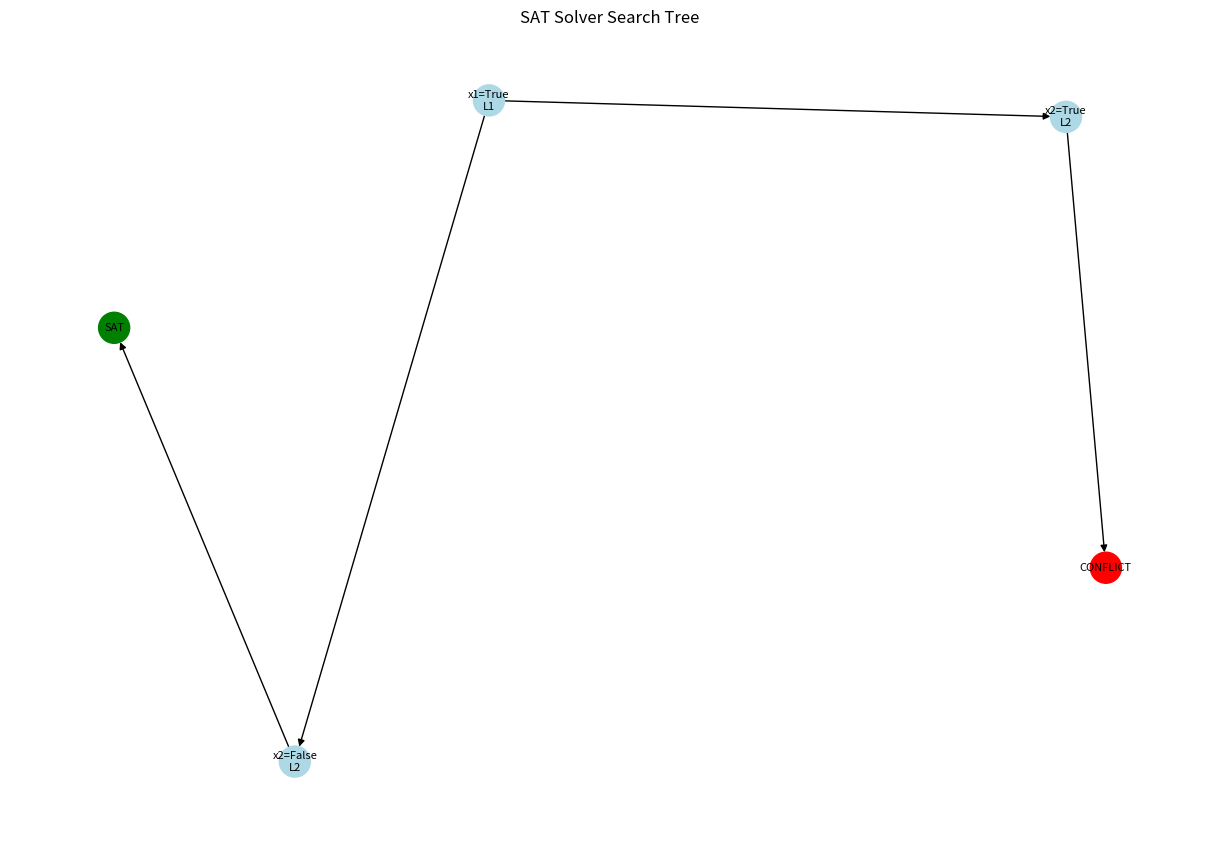
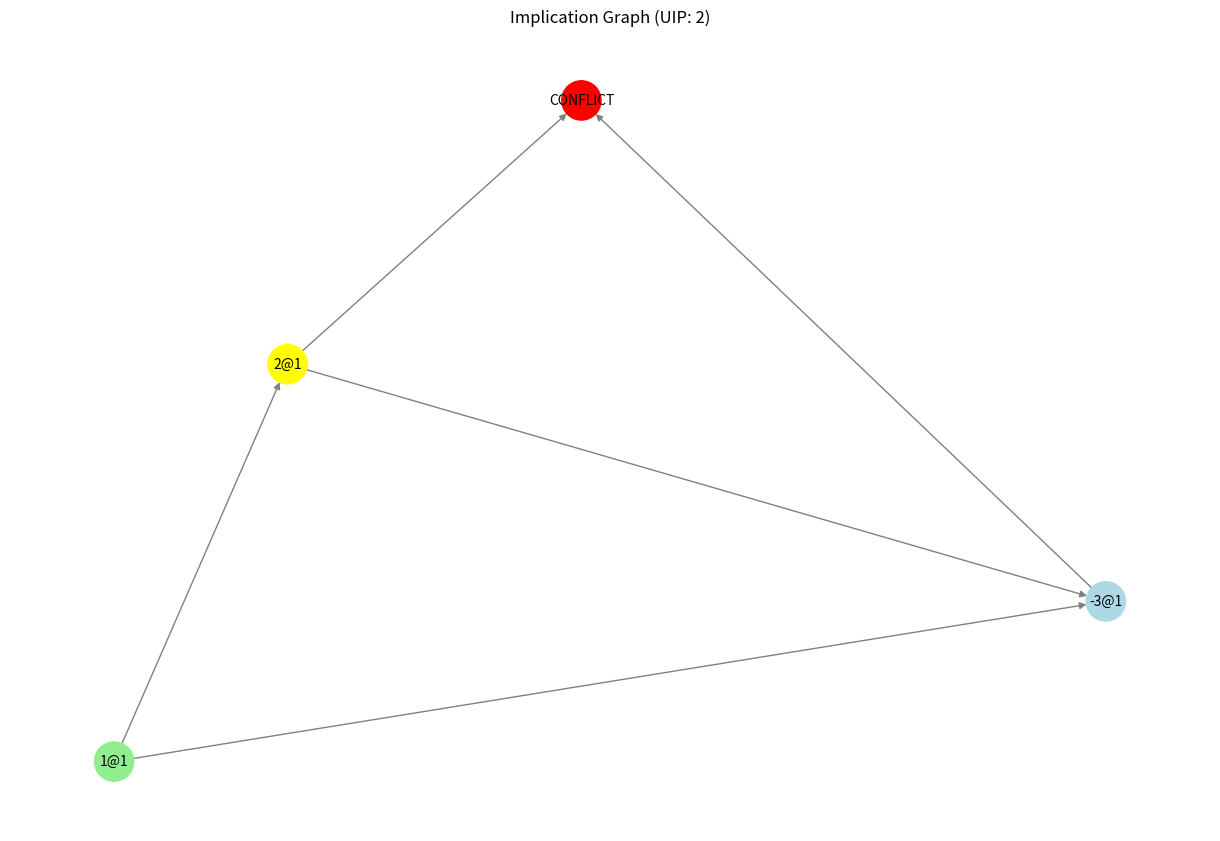

The matplotlib source for these figures, in order:
"""Visualization tools for SAT solver analysis."""

import networkx as nx
import matplotlib.pyplot as plt
from typing import List, Dict, Optional, Tuple
import json


class SearchTreeVisualizer:
    """Visualize the search tree of DPLL/CDCL solver."""

    def __init__(self):
        self.tree = nx.DiGraph()
        self.node_id = 0
        self.node_labels = {}

    def add_decision(self, parent_id: Optional[int], var: int, value: bool, level: int) -> int:
        """
        Add a decision node to the search tree.

        Args:
            parent_id: Parent node ID (None for root)
            var: Variable decided
            value: Value assigned
            level: Decision level

        Returns:
            Node ID of created node
        """
        node_id = self.node_id
        self.node_id += 1

        label = f"x{var}={value}\nL{level}"
        self.node_labels[node_id] = label
        self.tree.add_node(node_id, var=var, value=value, level=level, type='decision')

        if parent_id is not None:
            self.tree.add_edge(parent_id, node_id)

        return node_id

    def add_conflict(self, parent_id: int) -> int:
        """
        Add a conflict node.

        Args:
            parent_id: Parent node ID

        Returns:
            Node ID of created node
        """
        node_id = self.node_id
        self.node_id += 1

        self.node_labels[node_id] = "CONFLICT"
        self.tree.add_node(node_id, type='conflict')
        self.tree.add_edge(parent_id, node_id)

        return node_id

    def add_solution(self, parent_id: int) -> int:
        """
        Add a solution node.

        Args:
            parent_id: Parent node ID

        Returns:
            Node ID of created node
        """
        node_id = self.node_id
        self.node_id += 1

        self.node_labels[node_id] = "SAT"
        self.tree.add_node(node_id, type='solution')
        self.tree.add_edge(parent_id, node_id)

        return node_id

    def visualize(self, output_file: str = 'search_tree.png', max_nodes: int = 100):
        """
        Visualize the search tree.

        Args:
            output_file: Output image file
            max_nodes: Maximum number of nodes to display (for large trees)
        """
        if len(self.tree.nodes) == 0:
            print("Empty search tree")
            return

        # Sample nodes if tree is too large
        if len(self.tree.nodes) > max_nodes:
            print(f"Tree has {len(self.tree.nodes)} nodes, sampling {max_nodes}")
            # Keep root and do BFS to get first max_nodes nodes
            nodes_to_keep = []
            queue = [0]
            visited = set([0])
            while queue and len(nodes_to_keep) < max_nodes:
                node = queue.pop(0)
                nodes_to_keep.append(node)
                for child in self.tree.successors(node):
                    if child not in visited:
                        visited.add(child)
                        queue.append(child)

            subtree = self.tree.subgraph(nodes_to_keep)
        else:
            subtree = self.tree

        # Layout
        pos = nx.spring_layout(subtree, k=2, iterations=50)

        # Colors based on node type
        colors = []
        for node in subtree.nodes():
            node_type = subtree.nodes[node].get('type', 'decision')
            if node_type == 'conflict':
                colors.append('red')
            elif node_type == 'solution':
                colors.append('green')
            else:
                colors.append('lightblue')

        # Draw
        plt.figure(figsize=(12, 8))
        nx.draw(subtree, pos, node_color=colors, with_labels=False,
                node_size=500, arrows=True)

        # Labels
        labels = {node: self.node_labels.get(node, str(node)) for node in subtree.nodes()}
        nx.draw_networkx_labels(subtree, pos, labels, font_size=8)

        plt.title("SAT Solver Search Tree")
        plt.tight_layout()
        plt.savefig(output_file, dpi=300, bbox_inches='tight')
        plt.close()
        print(f"Search tree saved to {output_file}")


class ImplicationGraphVisualizer:
    """Visualize implication graph during conflict analysis."""

    def __init__(self):
        self.graph = nx.DiGraph()
        self.node_labels = {}

    def add_decision(self, lit: int, level: int):
        """Add a decision literal."""
        self.graph.add_node(lit, level=level, type='decision')
        self.node_labels[lit] = f"{lit}@{level}"

    def add_implication(self, lit: int, level: int, antecedent_lits: List[int]):
        """
        Add an implied literal.

        Args:
            lit: Implied literal
            level: Decision level
            antecedent_lits: Literals that caused the implication
        """
        self.graph.add_node(lit, level=level, type='implied')
        self.node_labels[lit] = f"{lit}@{level}"

        for ante_lit in antecedent_lits:
            if ante_lit != lit:
                self.graph.add_edge(ante_lit, lit)

    def add_conflict(self, conflict_lits: List[int]):
        """
        Add conflict node.

        Args:
            conflict_lits: Literals in conflict clause
        """
        self.graph.add_node('CONFLICT', level=-1, type='conflict')
        self.node_labels['CONFLICT'] = 'CONFLICT'

        for lit in conflict_lits:
            if lit in self.graph:
                self.graph.add_edge(lit, 'CONFLICT')

    def visualize(self, output_file: str = 'implication_graph.png',
                  highlight_uip: Optional[int] = None):
        """
        Visualize the implication graph.

        Args:
            output_file: Output image file
            highlight_uip: Literal to highlight as UIP
        """
        if len(self.graph.nodes) == 0:
            print("Empty implication graph")
            return

        # Layout - hierarchical by decision level
        pos = nx.spring_layout(self.graph, k=1, iterations=50)

        # Colors
        colors = []
        for node in self.graph.nodes():
            if node == 'CONFLICT':
                colors.append('red')
            elif node == highlight_uip:
                colors.append('yellow')
            elif self.graph.nodes[node].get('type') == 'decision':
                colors.append('lightgreen')
            else:
                colors.append('lightblue')

        # Draw
        plt.figure(figsize=(12, 8))
        nx.draw(self.graph, pos, node_color=colors, with_labels=False,
                node_size=800, arrows=True, edge_color='gray')

        # Labels
        nx.draw_networkx_labels(self.graph, pos, self.node_labels, font_size=10)

        plt.title("Implication Graph" + (f" (UIP: {highlight_uip})" if highlight_uip else ""))
        plt.tight_layout()
        plt.savefig(output_file, dpi=300, bbox_inches='tight')
        plt.close()
        print(f"Implication graph saved to {output_file}")


def plot_solver_comparison(results: Dict[str, Dict], output_file: str = 'comparison.png'):
    """
    Plot comparison of solver results.

    Args:
        results: Dictionary mapping solver name to statistics
        output_file: Output image file
    """
    solvers = list(results.keys())
    metrics = ['decisions', 'propagations', 'conflicts', 'time']

    fig, axes = plt.subplots(2, 2, figsize=(12, 10))
    axes = axes.flatten()

    for idx, metric in enumerate(metrics):
        ax = axes[idx]
        values = [results[solver].get(metric, 0) for solver in solvers]

        ax.bar(solvers, values, color=['blue', 'orange', 'green'][:len(solvers)])
        ax.set_ylabel(metric.capitalize())
        ax.set_title(f'{metric.capitalize()} Comparison')
        ax.grid(axis='y', alpha=0.3)

        # Log scale for time
        if metric == 'time':
            ax.set_yscale('log')

    plt.tight_layout()
    plt.savefig(output_file, dpi=300, bbox_inches='tight')
    plt.close()
    print(f"Comparison plot saved to {output_file}")


def plot_performance_scatter(our_times: List[float], reference_times: List[float],
                             instance_names: List[str], output_file: str = 'scatter.png'):
    """
    Create scatter plot comparing solving times.

    Args:
        our_times: List of solving times for our solver
        reference_times: List of solving times for reference solver
        instance_names: Names of instances
        output_file: Output image file
    """
    plt.figure(figsize=(10, 10))

    plt.scatter(reference_times, our_times, alpha=0.6, s=50)

    # Diagonal line (equal performance)
    max_time = max(max(our_times), max(reference_times))
    plt.plot([0, max_time], [0, max_time], 'r--', label='Equal performance')

    plt.xlabel('Reference Solver Time (s)')
    plt.ylabel('Our Solver Time (s)')
    plt.title('Solving Time Comparison')
    plt.xscale('log')
    plt.yscale('log')
    plt.grid(True, alpha=0.3)
    plt.legend()

    plt.tight_layout()
    plt.savefig(output_file, dpi=300, bbox_inches='tight')
    plt.close()
    print(f"Scatter plot saved to {output_file}")


if __name__ == '__main__':
    # Example usage
    viz = SearchTreeVisualizer()
    root = viz.add_decision(None, 1, True, 1)
    child1 = viz.add_decision(root, 2, True, 2)
    viz.add_conflict(child1)
    child2 = viz.add_decision(root, 2, False, 2)
    viz.add_solution(child2)
    viz.visualize('example_tree.png')

    # Implication graph example
    impl_viz = ImplicationGraphVisualizer()
    impl_viz.add_decision(1, 1)
    impl_viz.add_implication(2, 1, [1])
    impl_viz.add_implication(-3, 1, [1, 2])
    impl_viz.add_conflict([2, -3])
    impl_viz.visualize('example_impl.png', highlight_uip=2)
